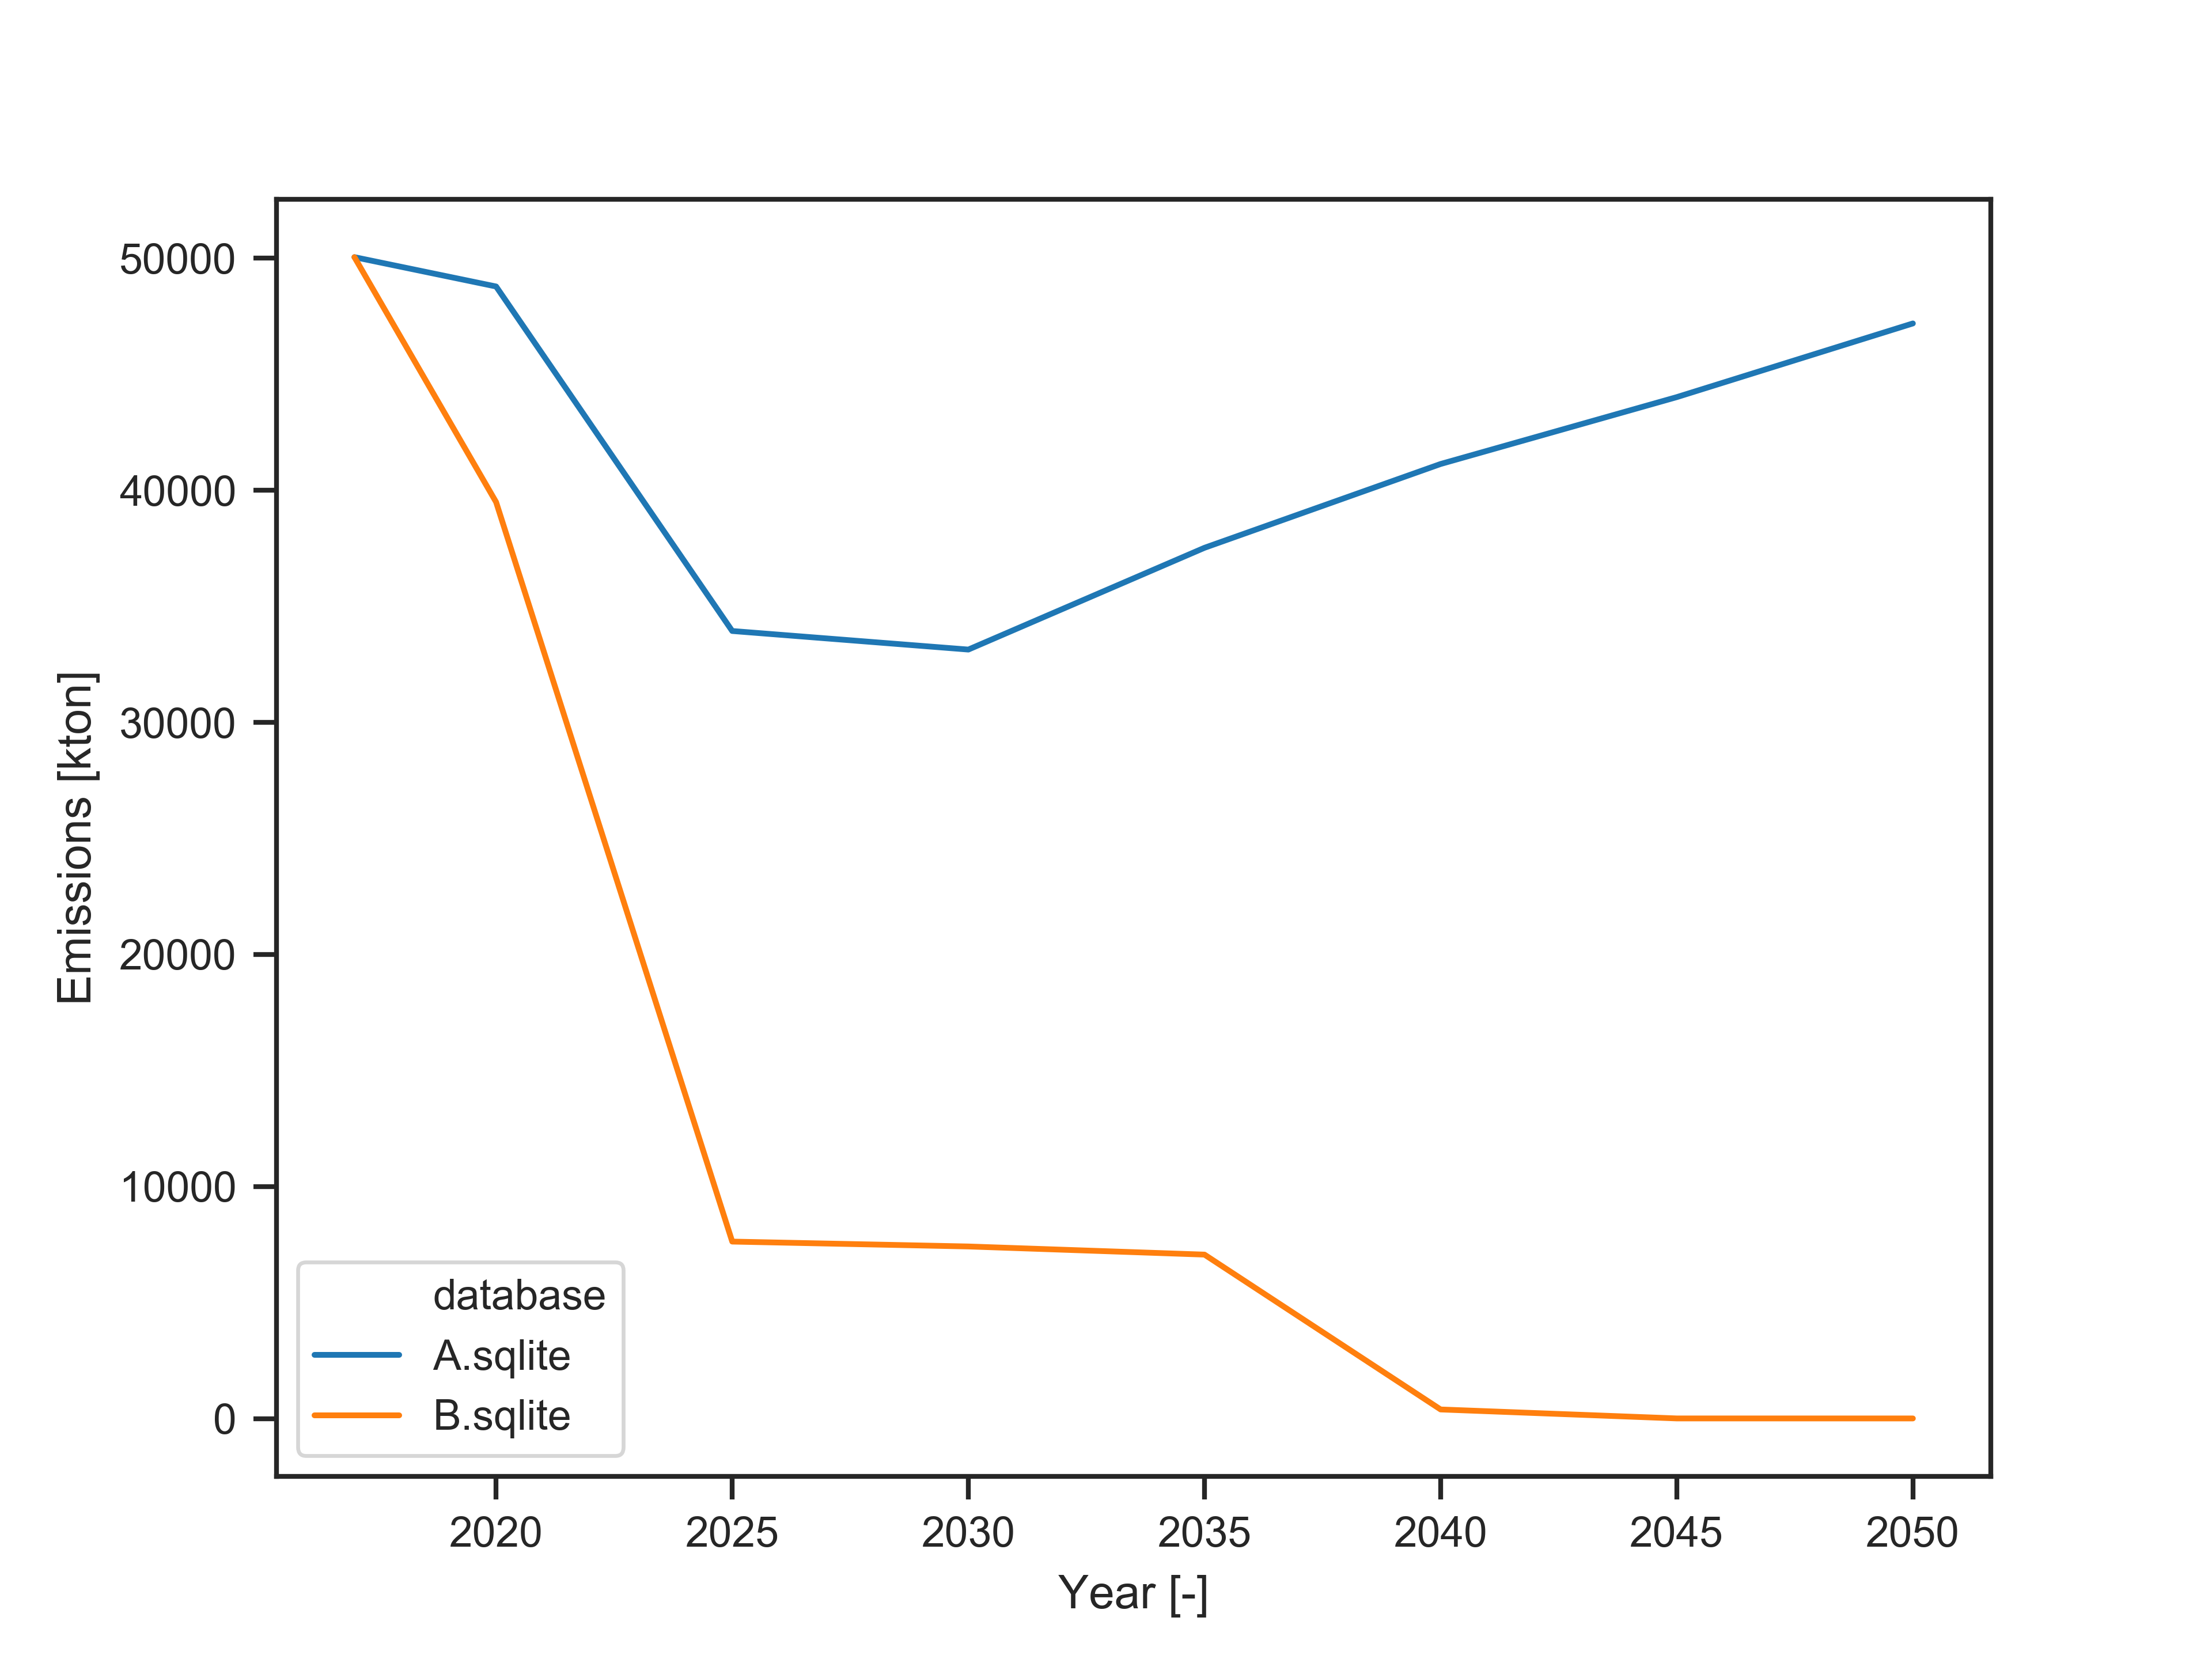

Source data for this figure (header and first rows):
, database, scenario, 2017, 2020, 2025, 2030, 2035, 2040, 2045, 2050
0, A.sqlite, solve, 50049, 48785, 33939, 33138, 37524, 41136, 44017, 47192
1, B.sqlite, solve, 50049, 39493, 7627, 7416, 7066, 392.4, 6.09, 5.398
